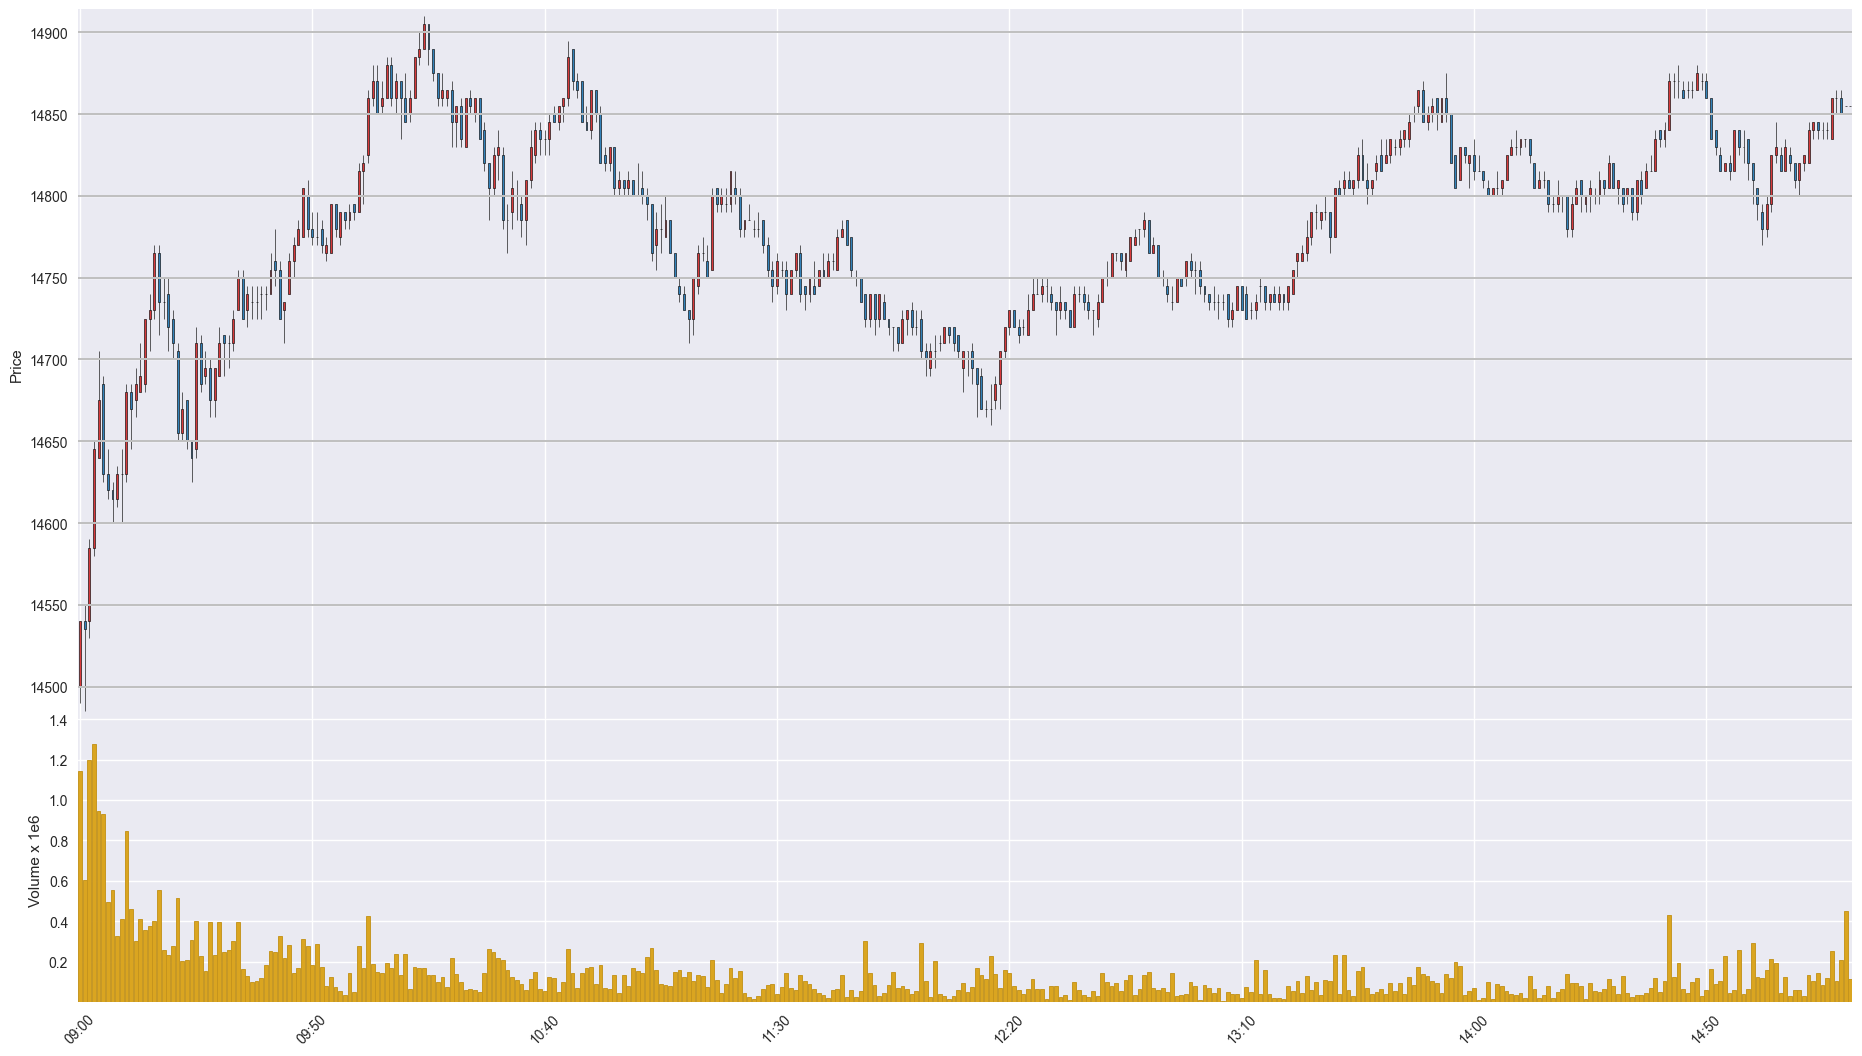

Data behind this chart, as committed beside it:
Time, Open, High, Low, Close, Volume
202009040900, 14500, 14540, 14490, 14540, 1141076
202009040901, 14540, 14550, 14485, 14535, 602676
202009040902, 14540, 14590, 14530, 14585, 1196682
202009040903, 14585, 14650, 14580, 14645, 1277253
202009040904, 14640, 14705, 14640, 14675, 946984
202009040905, 14685, 14690, 14625, 14630, 930330
202009040906, 14630, 14645, 14615, 14620, 497351
202009040907, 14620, 14625, 14600, 14615, 552302
202009040908, 14615, 14635, 14610, 14630, 327342
202009040909, 14630, 14645, 14600, 14630, 410144
202009040910, 14630, 14685, 14625, 14680, 848391
202009040911, 14680, 14685, 14645, 14670, 458317
202009040912, 14675, 14695, 14665, 14685, 299706
202009040913, 14680, 14710, 14680, 14690, 412945
202009040914, 14685, 14725, 14680, 14725, 354654
202009040915, 14725, 14740, 14705, 14730, 375983
202009040916, 14730, 14770, 14725, 14765, 400631
202009040917, 14765, 14770, 14715, 14735, 556793
202009040918, 14735, 14750, 14725, 14735, 256805
202009040919, 14740, 14750, 14705, 14720, 231279
202009040920, 14725, 14730, 14700, 14710, 276750
202009040921, 14705, 14710, 14650, 14655, 516775
202009040922, 14655, 14680, 14650, 14670, 200765
202009040923, 14675, 14675, 14645, 14650, 206289
202009040924, 14650, 14650, 14625, 14640, 304681
202009040925, 14645, 14720, 14640, 14710, 402146
202009040926, 14710, 14715, 14680, 14685, 230307
202009040927, 14690, 14705, 14685, 14695, 156018
202009040928, 14695, 14700, 14665, 14675, 393756
202009040929, 14675, 14695, 14665, 14695, 234097
202009040930, 14690, 14720, 14690, 14710, 394953
202009040931, 14715, 14715, 14690, 14710, 247421
202009040932, 14710, 14715, 14695, 14710, 257592
202009040933, 14710, 14730, 14705, 14725, 303865
202009040934, 14730, 14755, 14730, 14750, 395840
202009040935, 14750, 14755, 14725, 14725, 165310
202009040936, 14730, 14745, 14720, 14740, 129750
202009040937, 14735, 14745, 14725, 14735, 98265
202009040938, 14735, 14745, 14725, 14735, 101878
202009040939, 14740, 14745, 14725, 14740, 119830
202009040940, 14740, 14745, 14730, 14740, 182064
202009040941, 14740, 14765, 14740, 14755, 253727
202009040942, 14760, 14780, 14745, 14755, 246845
202009040943, 14755, 14760, 14725, 14725, 324988
202009040944, 14730, 14735, 14710, 14735, 215958
202009040945, 14740, 14765, 14740, 14760, 280830
202009040946, 14760, 14775, 14750, 14770, 142529
202009040947, 14770, 14785, 14770, 14780, 166186
202009040948, 14775, 14805, 14775, 14805, 310827
202009040949, 14800, 14810, 14775, 14780, 276139
202009040950, 14780, 14790, 14770, 14775, 183903
202009040951, 14775, 14790, 14770, 14775, 286962
202009040952, 14780, 14785, 14765, 14770, 172710
202009040953, 14765, 14775, 14760, 14770, 79426
202009040954, 14765, 14795, 14765, 14795, 122075
202009040955, 14795, 14795, 14775, 14780, 72505
202009040956, 14775, 14790, 14770, 14790, 52692
202009040957, 14790, 14790, 14780, 14785, 33378
202009040958, 14785, 14795, 14780, 14790, 146144
202009040959, 14795, 14795, 14785, 14790, 52216
... 322 more rows
